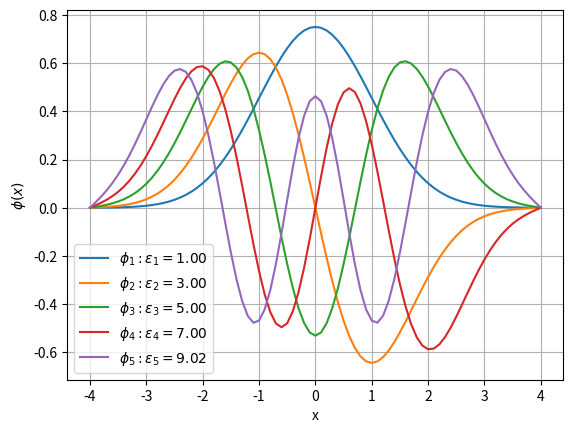

Recreate this plot in Python.
import numpy as np
from scipy.integrate import solve_ivp
import matplotlib.pyplot as plt





###------PROBLEM SETUP
L = 4       			#Domain limit
dx = 0.1    			#size of dx (x-step)
xstart = -L
xstop = L+dx
xspan = np.arange(xstart, xstop, dx)	#array of x-values
K = 1				#given in problem statement
n = 5				#first n normalized eigenfunctions(phi_n) and eigenvalues(eps_n)
tol = 1e-6			#standard tolerance       



###------SCHRODINGER ODE SYSTEM FUNCTION
def schrodinger(x, y, eps):
    phi = y[0]
    phi_prime = y[1]
    dphi_dx = phi_prime
    dphi_prime_dx = (K*x**2 - eps) * phi
    return [dphi_dx, dphi_prime_dx]



###-----SHOOTING METHOD FUNCTION
def shooting_method(eps_guess):
    #Initial Conditions
    phi0 = 0        #phi(-L) = 0
    phi_prime0 = 1  #guess phi'(0) to start

    #Integrate Schrodinger equation using solve_ivp
    sol = solve_ivp(schrodinger, [xstart,xstop], [phi0, phi_prime0], t_eval=xspan, args=(eps_guess,))
    return sol.y[0] #returns phi(x)



###-----FUNCTION TO SOLVE FOR EIGENVALUES WITH BISECTION METHOD
def eigValFun(eps_min, eps_max, mode):
	eps_mid = (eps_max + eps_min) /2
	psi_x = shooting_method(eps_mid)[-1]
	while abs(psi_x) > tol:
		print("eps_min =",eps_min,"eps_max =",eps_max,"psi_eps=",psi_x)
		#eps_mid = (eps_max + eps_min) /2
		#psi_x = shooting_method(eps_mid)[-1]
		if (-1)**(mode+1)*psi_x > 0:
			eps_max = eps_mid
		else:
			eps_min = eps_mid
		
		eps_mid = (eps_max + eps_min) /2
		psi_x = shooting_method(eps_mid)[-1]
	return eps_mid



###-----NORMALIZE THE EIGENFUNTIONS
def normalize(phi):
	print(phi)
	norm = np.sqrt(np.trapz(phi**2, xspan))
	return phi/norm



###-----MAIN PROGRAM
eigval = np.zeros(n)			#creates an nx1 array for the eigenvalues
eigfun = np.zeros((xspan.size,n))	#creates a 2L/dx x 1 array for the eigenfunction values

eps_start = 0				#Initial guess for lower bound of epsilon in eigenvalue function
eps_offset = 2				#Some offset value to create an initial upper bound for finding the epsilon


for i in range(n):
	#eigval[i] = eigValFun(2*i+eps_start,2*(i+1)-eps_start,i)
	eigval[i] = eigValFun(eps_start, (i+1)*eps_offset, i)
	print("Eigenvalue",i+1,":", eigval[i])

	#Plot the Eigenfunctions
	eigfun[:,i] = normalize(shooting_method(eigval[i])) #phi(eps) 2L/dx x 1 array
	#eigVal = eigval[i][0]
	eigVal = eigval[i]
	label_i = (f"$\\phi_{{{i+1}}}: \t \\epsilon_{{{i+1}}} = {eigVal:.2f}$")
	plt.plot(xspan, eigfun[:,i], label=label_i)
	eps_start = eigval[i]		#Sets the next initial guess of epsilon



###------SAVING THE ANSWERS
A1 = eigfun
print("A1 size = ", A1.shape)
np.save('A1.npy', A1)

A2 = eigval.T
#print("A2 size = ", A2.shape)
np.save('A2.npy', A2)



###-----FINISHING PARAMETERS FOR PLOTTING
plt.xlabel("x")
plt.ylabel("$\\phi(x)$")
plt.legend()
plt.grid(True)
plt.show()


#print(2*L/dx)
print(np.zeros(n))
print(len(xspan))




